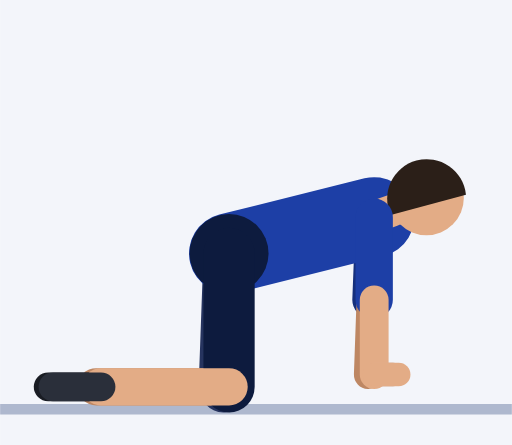
t = 0.00 s
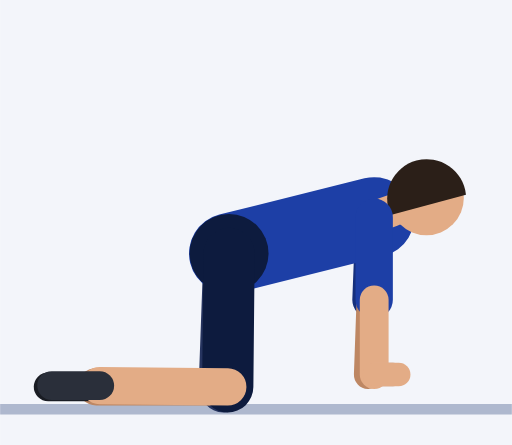
t = 0.30 s
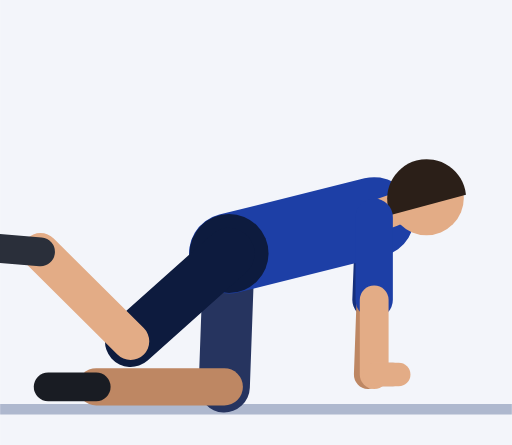
t = 0.61 s
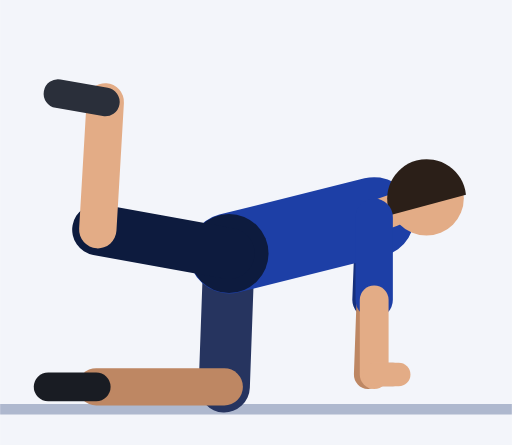
t = 0.91 s
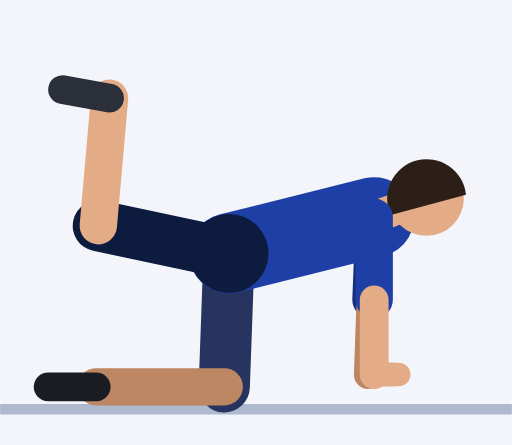
t = 1.21 s
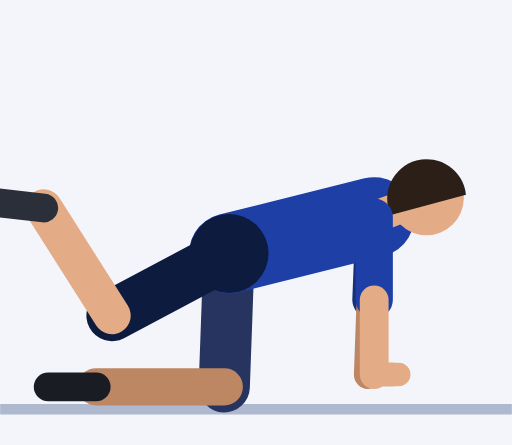
t = 1.52 s

The animated SVG that drew these frames (rendered in a browser with its animation timeline set to each time). Animation: 11 SMIL elements (animate=11); one cycle of 1.82 s, repeats indefinitely.

<svg xmlns="http://www.w3.org/2000/svg" viewBox="-42.9 -75.5 95.9 83.4"><rect x="-42.9" y="-75.5" width="95.9" height="83.4" fill="#F3F5FA"/><line x1="-42.9" y1="1.2" x2="53" y2="1.2" stroke="#AEB8CE" stroke-width="2"/><line x1="27.2" y1="-34.8" x2="26.6" y2="-19.3" stroke="#152F7C" stroke-width="7" stroke-linecap="round"/><line x1="26.6" y1="-19.3" x2="26.1" y2="-5.3" stroke="#BE8763" stroke-width="5.4" stroke-linecap="round"/><line x1="26.1" y1="-5.3" x2="30.7" y2="-5.3" stroke="#BE8763" stroke-width="4.4" stroke-linecap="round"/><line x1="0" y1="-28" x2="-0.9" y2="-3" stroke="#26345F" stroke-width="9.6" stroke-linecap="round"/><line x1="-0.9" y1="-3" x2="-24.9" y2="-3" stroke="#BE8763" stroke-width="7" stroke-linecap="round"/><line x1="-24.9" y1="-3" x2="-33.9" y2="-3" stroke="#191C23" stroke-width="5.4" stroke-linecap="round"/><line x1="0" y1="-28" x2="27.2" y2="-34.8" stroke="#1D3FA6" stroke-width="15" stroke-linecap="round"/><circle cx="0" cy="-28" r="7.4" fill="#0D1B3E"/><line x1="27.2" y1="-34.8" x2="30.5" y2="-36" stroke="#E3AC86" stroke-width="6" stroke-linecap="round"/><circle cx="37" cy="-38.4" r="7" fill="#E3AC86"><animate attributeName="cy" dur="1.82s" repeatCount="indefinite" values="-38.4;-38.4;-38.4;-38.4;-38.4;-38.4;-38.4;-38.4;-38.4;-38.4;-38.4;-38.4;-38.4;-38.3;-38.3;-38.3;-38.3;-38.3;-38.4;-38.4;-38.4;-38.4;-38.4;-38.4;-38.4;-38.4"/></circle><path d="M44.4 -39 A7.4 7.4 0 1 0 30.3 -35.2 Z" fill="#2B1F18"/><line x1="0" y1="-28" x2="0" y2="-3" stroke="#0D1B3E" stroke-width="9.6" stroke-linecap="round"><animate attributeName="x2" dur="1.82s" repeatCount="indefinite" values="0;0;0;0;0;-1.5;-5.6;-11.1;-16.9;-21.5;-24.2;-25;-24.7;-24.5;-24.5;-24.5;-24.5;-24.5;-24.7;-25;-24.2;-21.5;-16.9;-11.1;-5.6;-1.5"/><animate attributeName="y2" dur="1.82s" repeatCount="indefinite" values="-3;-3;-3;-3;-3;-3;-3.6;-5.6;-9.6;-15.3;-21.8;-27.6;-31.7;-33.2;-33.2;-33.2;-33.2;-33.2;-31.7;-27.6;-21.8;-15.3;-9.6;-5.6;-3.6;-3"/></line><line x1="0" y1="-3" x2="-24" y2="-3" stroke="#E3AC86" stroke-width="7" stroke-linecap="round"><animate attributeName="x1" dur="1.82s" repeatCount="indefinite" values="0;0;0;0;0;-1.5;-5.6;-11.1;-16.9;-21.5;-24.2;-25;-24.7;-24.5;-24.5;-24.5;-24.5;-24.5;-24.7;-25;-24.2;-21.5;-16.9;-11.1;-5.6;-1.5"/><animate attributeName="y1" dur="1.82s" repeatCount="indefinite" values="-3;-3;-3;-3;-3;-3;-3.6;-5.6;-9.6;-15.3;-21.8;-27.6;-31.7;-33.2;-33.2;-33.2;-33.2;-33.2;-31.7;-27.6;-21.8;-15.3;-9.6;-5.6;-3.6;-3"/><animate attributeName="x2" dur="1.82s" repeatCount="indefinite" values="-24;-24;-24;-24;-24;-25.5;-29;-32.9;-35.4;-35.2;-32.3;-27.9;-24;-22.4;-22.4;-22.4;-22.4;-22.4;-24;-27.9;-32.3;-35.2;-35.4;-32.9;-29;-25.5"/><animate attributeName="y2" dur="1.82s" repeatCount="indefinite" values="-3;-3;-3;-3;-3;-4.4;-8.6;-15.6;-24.9;-35;-44.4;-51.4;-55.7;-57.1;-57.1;-57.1;-57.1;-57.1;-55.7;-51.4;-44.4;-35;-24.9;-15.6;-8.6;-4.4"/></line><line x1="-24" y1="-3" x2="-33" y2="-3" stroke="#2A2F3A" stroke-width="5.4" stroke-linecap="round"><animate attributeName="x1" dur="1.82s" repeatCount="indefinite" values="-24;-24;-24;-24;-24;-25.5;-29;-32.9;-35.4;-35.2;-32.3;-27.9;-24;-22.4;-22.4;-22.4;-22.4;-22.4;-24;-27.9;-32.3;-35.2;-35.4;-32.9;-29;-25.5"/><animate attributeName="y1" dur="1.82s" repeatCount="indefinite" values="-3;-3;-3;-3;-3;-4.4;-8.6;-15.6;-24.9;-35;-44.4;-51.4;-55.7;-57.1;-57.1;-57.1;-57.1;-57.1;-55.7;-51.4;-44.4;-35;-24.9;-15.6;-8.6;-4.4"/><animate attributeName="x2" dur="1.82s" repeatCount="indefinite" values="-33;-33;-33;-33;-33;-34.5;-38;-41.9;-44.4;-44.1;-41.2;-36.8;-32.9;-31.2;-31.2;-31.2;-31.2;-31.2;-32.9;-36.8;-41.2;-44.1;-44.4;-41.9;-38;-34.5"/><animate attributeName="y2" dur="1.82s" repeatCount="indefinite" values="-3;-3;-3;-3;-3;-4.5;-8.8;-16;-25.5;-36;-45.5;-52.8;-57.2;-58.7;-58.7;-58.7;-58.7;-58.7;-57.2;-52.8;-45.5;-36;-25.5;-16;-8.8;-4.5"/></line><line x1="27.2" y1="-34.8" x2="27.2" y2="-19.3" stroke="#1D3FA6" stroke-width="7" stroke-linecap="round"/><line x1="27.2" y1="-19.3" x2="27.2" y2="-5.3" stroke="#E3AC86" stroke-width="5.4" stroke-linecap="round"/><line x1="27.2" y1="-5.3" x2="31.8" y2="-5.3" stroke="#E3AC86" stroke-width="4.4" stroke-linecap="round"/></svg>
